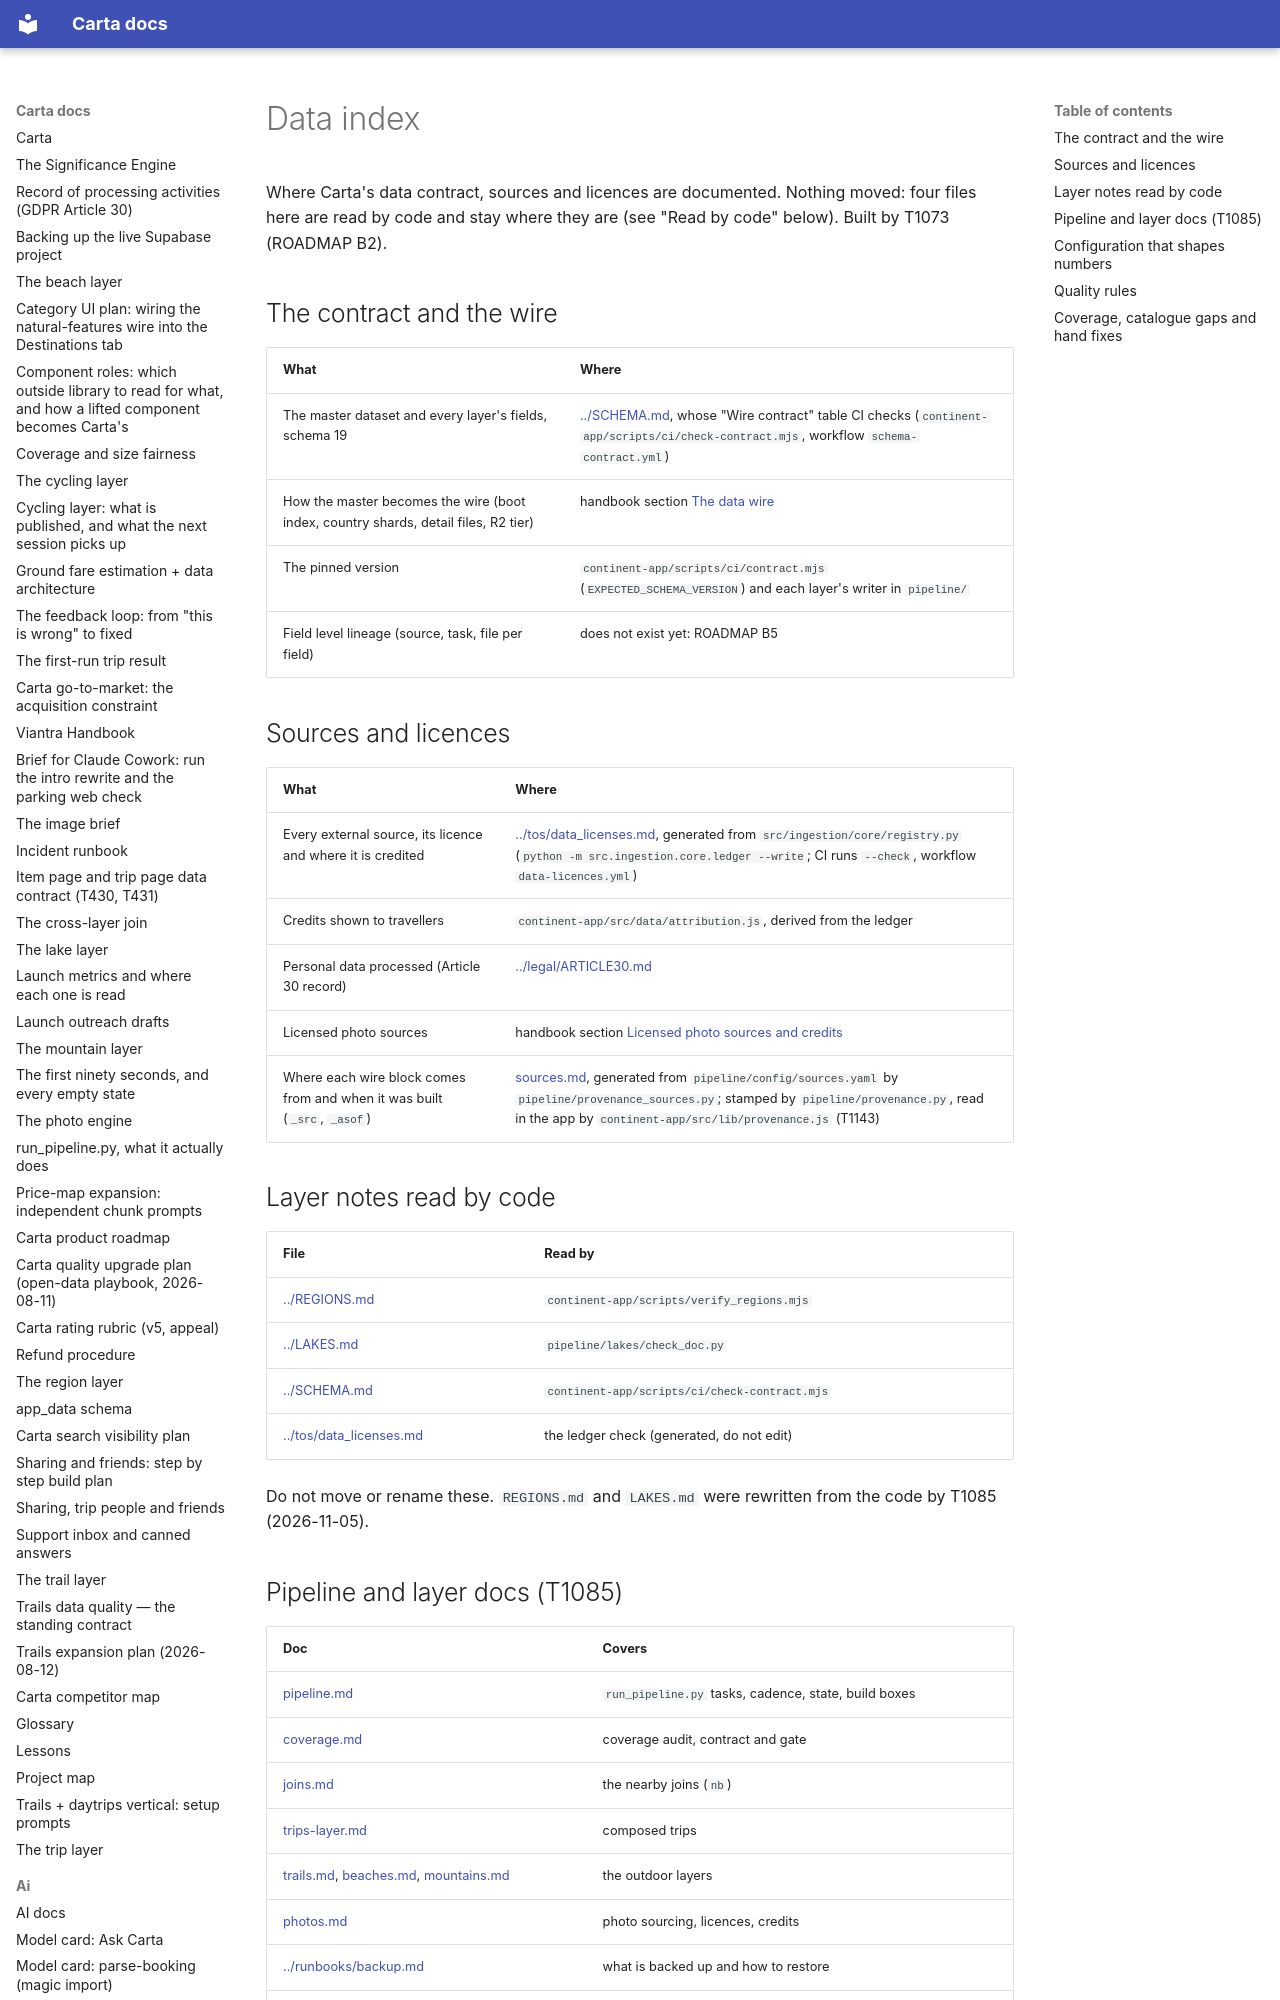

repository: basvn123/carta-travel-app · page: data/index.html · generator: mkdocs

# Data index

Where Carta's data contract, sources and licences are documented. Nothing moved: four files here are read by code and stay where they are (see "Read by code" below). Built by T1073 (ROADMAP B2).

## The contract and the wire

| What | Where |
|---|---|
| The master dataset and every layer's fields, schema 19 | [../SCHEMA.md](../SCHEMA.md), whose "Wire contract" table CI checks (`continent-app/scripts/ci/check-contract.mjs`, workflow `schema-contract.yml`) |
| How the master becomes the wire (boot index, country shards, detail files, R2 tier) | handbook section [The data wire](../HANDBOOK.md#the-data-wire-pipeline-to-app) |
| The pinned version | `continent-app/scripts/ci/contract.mjs` (`EXPECTED_SCHEMA_VERSION`) and each layer's writer in `pipeline/` |
| Field level lineage (source, task, file per field) | does not exist yet: ROADMAP B5 |
